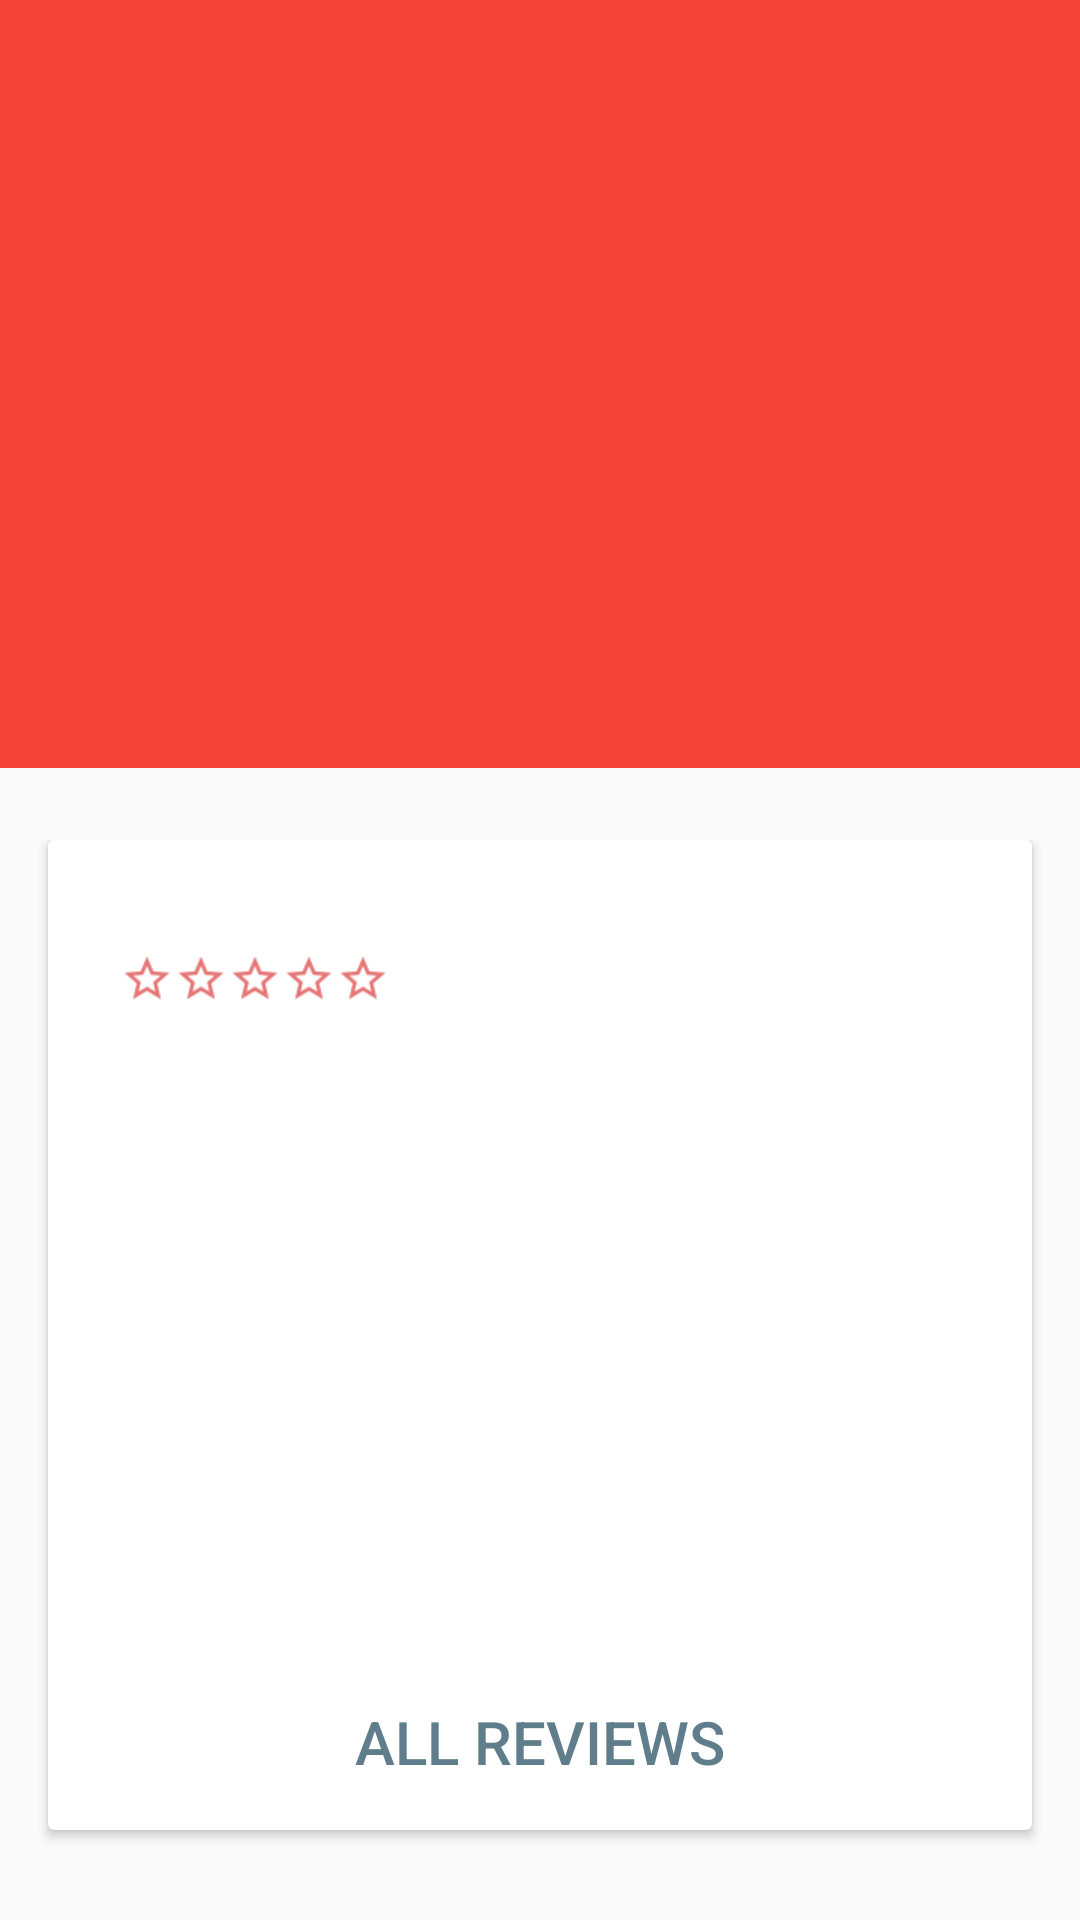

Android layout source for this screen:
<!-- AndroidManifest.xml: application theme AppTheme -->
<!-- res/layout/activity_detail.xml -->
<?xml version="1.0" encoding="utf-8"?>
<android.support.design.widget.CoordinatorLayout
    android:id="@+id/main_content"
    xmlns:android="http://schemas.android.com/apk/res/android"
    xmlns:app="http://schemas.android.com/apk/res-auto"
    android:layout_width="match_parent"
    android:layout_height="match_parent"
    android:fitsSystemWindows="true">

    <android.support.design.widget.AppBarLayout
        android:id="@+id/appbar"
        android:layout_width="match_parent"
        android:layout_height="@dimen/detail_backdrop_height"
        android:fitsSystemWindows="true"
        android:theme="@style/ThemeOverlay.AppCompat.Dark.ActionBar">

        <android.support.design.widget.CollapsingToolbarLayout
            android:id="@+id/collapsing_toolbar"
            android:layout_width="match_parent"
            android:layout_height="match_parent"
            android:fitsSystemWindows="true"
            app:contentScrim="?attr/colorPrimary"
            app:expandedTitleMarginEnd="64dp"
            app:expandedTitleMarginStart="48dp"
            app:layout_scrollFlags="scroll|exitUntilCollapsed">


            <ImageView
                android:id="@+id/backdrop"
                android:layout_width="match_parent"
                android:layout_height="match_parent"
                android:fitsSystemWindows="true"
                android:scaleType="centerCrop"
                android:transitionName="rent"
                app:layout_collapseMode="parallax"/>

            <android.support.v4.view.ViewPager
                xmlns:android="http://schemas.android.com/apk/res/android"
                android:id="@+id/pager"
                android:visibility="gone"
                android:layout_width="match_parent"
                android:layout_height="match_parent"
                app:layout_collapseMode="parallax"/>

            <android.support.v7.widget.Toolbar
                android:id="@+id/toolbar"
                android:layout_width="match_parent"
                android:layout_height="?attr/actionBarSize"
                app:layout_collapseMode="pin"
                app:popupTheme="@style/ThemeOverlay.AppCompat.Light"/>

        </android.support.design.widget.CollapsingToolbarLayout>

    </android.support.design.widget.AppBarLayout>

    <android.support.v4.widget.NestedScrollView
        android:layout_width="match_parent"
        android:layout_height="match_parent"
        app:layout_behavior="@string/appbar_scrolling_view_behavior">

        <LinearLayout
            android:layout_width="match_parent"
            android:layout_height="match_parent"
            android:orientation="vertical"
            android:paddingTop="24dp">

            <android.support.v7.widget.CardView
                android:id="@+id/ratingCard"
                android:layout_width="match_parent"
                android:layout_height="wrap_content"
                android:layout_marginBottom="@dimen/card_margin"
                android:layout_marginLeft="@dimen/card_margin"
                android:layout_marginRight="@dimen/card_margin">

                <LinearLayout
                    android:layout_width="match_parent"
                    android:layout_height="wrap_content"
                    android:orientation="vertical">

                    <LinearLayout
                        style="@style/Widget.CardContent"
                        android:layout_width="match_parent"
                        android:layout_height="wrap_content"
                        android:layout_gravity="center_vertical"
                        android:gravity="center_vertical"
                        android:orientation="horizontal">

                        <TextView
                            android:id="@+id/ratingValue"
                            android:layout_width="wrap_content"
                            android:layout_height="wrap_content"
                            android:gravity="center_vertical"
                            android:textAppearance="@style/TextAppearance.AppCompat.Title"
                            android:textSize="32dp"/>


                        <RatingBar
                            android:id="@+id/ratingBar"
                            style="?android:attr/ratingBarStyleSmall"
                            android:layout_width="wrap_content"
                            android:layout_height="wrap_content"
                            android:layout_gravity="center_vertical"
                            android:layout_margin="8dp"
                            android:progressDrawable="@drawable/star_selector"/>

                        <TextView
                            android:id="@+id/nrOfVoters"
                            android:layout_width="wrap_content"
                            android:layout_height="wrap_content"/>

                    </LinearLayout>

                    <android.support.v7.widget.RecyclerView
                        android:id="@+id/recyclerview"
                        xmlns:android="http://schemas.android.com/apk/res/android"
                        android:layout_width="match_parent"
                        android:layout_height="180dp"/>

                    <TextView
                        android:layout_width="match_parent"
                        android:layout_height="wrap_content"
                        android:layout_margin="8dp"
                        android:background="?selectableItemBackground"
                        android:clickable="true"
                        android:focusableInTouchMode="true"
                        android:gravity="center"
                        android:padding="8dp"
                        android:text="ALL REVIEWS"
                        android:textAllCaps="true"
                        android:textAppearance="@style/TextAppearance.AppCompat.Title"
                        android:textColor="@color/colorAccent"/>
                </LinearLayout>

            </android.support.v7.widget.CardView>

            <android.support.v7.widget.CardView
                android:layout_width="match_parent"
                android:layout_height="wrap_content"
                android:layout_margin="@dimen/card_margin">

                <LinearLayout
                    style="@style/Widget.CardContent"
                    android:layout_width="match_parent"
                    android:layout_height="wrap_content">

                    <TextView
                        android:layout_width="match_parent"
                        android:layout_height="wrap_content"
                        android:text="Description"
                        android:textAppearance="@style/TextAppearance.AppCompat.Title"/>

                    <TextView
                        android:id="@+id/description"
                        android:layout_width="match_parent"
                        android:layout_height="wrap_content"
                        android:text="@string/ipsum"/>

                </LinearLayout>

            </android.support.v7.widget.CardView>

            <android.support.v7.widget.CardView
                android:layout_width="match_parent"
                android:layout_height="wrap_content"
                android:layout_marginBottom="@dimen/card_margin"
                android:layout_marginLeft="@dimen/card_margin"
                android:layout_marginRight="@dimen/card_margin">

                <LinearLayout
                    style="@style/Widget.CardContent"
                    android:layout_width="match_parent"
                    android:layout_height="wrap_content"
                    android:orientation="vertical">


                    <TextView
                        android:layout_width="match_parent"
                        android:layout_height="wrap_content"
                        android:text="Rate the flat"
                        android:textAppearance="@style/TextAppearance.AppCompat.Title"/>

                    <RatingBar
                        android:id="@+id/ratingBarUser"
                        android:layout_width="wrap_content"
                        android:layout_height="wrap_content"
                        android:layout_gravity="center_vertical"
                        android:layout_margin="8dp"
                        android:progressDrawable="@drawable/star_selector_big"/>

                    <android.support.design.widget.TextInputLayout
                        android:id="@+id/til"
                        android:layout_width="fill_parent"
                        android:layout_height="wrap_content">

                        <EditText
                            android:id="@+id/textComment"
                            android:layout_width="fill_parent"
                            android:layout_height="wrap_content"
                            android:hint="Comment"/>
                    </android.support.design.widget.TextInputLayout>

                    <Button
                        android:id="@+id/submit"
                        android:layout_width="match_parent"
                        android:layout_height="wrap_content"
                        android:layout_alignParentBottom="true"
                        android:backgroundTint="@color/colorPrimary"
                        android:text="Submit"
                        android:textColor="@android:color/white"
                        android:textStyle="bold"/>
                </LinearLayout>

            </android.support.v7.widget.CardView>
        </LinearLayout>

    </android.support.v4.widget.NestedScrollView>

</android.support.design.widget.CoordinatorLayout>
<!-- resources referenced by this layout -->
<resources>
  <color name="colorAccent">#607D8B</color>
  <color name="colorPrimary">#F44336</color>
  <dimen name="card_margin">16dp</dimen>
  <dimen name="detail_backdrop_height">256dp</dimen>
  <!-- drawable star_selector (drawable) -->
  <?xml version="1.0" encoding="utf-8"?>
  <layer-list xmlns:android="http://schemas.android.com/apk/res/android">
      <item
          android:id="@android:id/background"
          android:drawable="@drawable/ic_star_outline_red_300_18dp"/>
      <item
          android:id="@android:id/secondaryProgress"
          android:drawable="@drawable/ic_star_half_red_300_18dp"/>
      <item
          android:id="@android:id/progress"
          android:drawable="@drawable/ic_star_red_300_18dp"/>
  </layer-list>
  <!-- drawable star_selector_big (drawable) -->
  <?xml version="1.0" encoding="utf-8"?>
  <layer-list xmlns:android="http://schemas.android.com/apk/res/android">
      <item
          android:id="@android:id/background"
          android:drawable="@drawable/ic_star_outline_red_300_36dp"/>
      <item
          android:id="@android:id/secondaryProgress"
          android:drawable="@drawable/ic_star_half_red_300_36dp"/>
      <item
          android:id="@android:id/progress"
          android:drawable="@drawable/ic_star_red_300_36dp"/>
  </layer-list>
  <style name="Widget.CardContent" parent="android:Widget">
          <item name="android:paddingLeft">16dp</item>
          <item name="android:paddingRight">16dp</item>
          <item name="android:paddingTop">24dp</item>
          <item name="android:paddingBottom">24dp</item>
          <item name="android:orientation">vertical</item>
      </style>
  <style name="AppTheme" parent="Theme.AppCompat.Light.NoActionBar">
          
          <item name="colorPrimary">@color/colorPrimary</item>
          <item name="colorPrimaryDark">@color/colorPrimaryDark</item>
          <item name="colorAccent">@color/colorAccent</item>
          <item name="android:windowContentTransitions">true</item>
      </style>
  <!-- drawable ic_star_outline_red_300_18dp: png bitmap (drawable-hdpi, 480 bytes) -->
  <!-- drawable ic_star_half_red_300_18dp: png bitmap (drawable-hdpi, 438 bytes) -->
  <!-- drawable ic_star_red_300_18dp: png bitmap (drawable-hdpi, 357 bytes) -->
  <!-- drawable ic_star_outline_red_300_36dp: png bitmap (drawable-hdpi, 933 bytes) -->
  <!-- drawable ic_star_half_red_300_36dp: png bitmap (drawable-mdpi, 564 bytes) -->
  <!-- drawable ic_star_red_300_36dp: png bitmap (drawable-hdpi, 677 bytes) -->
  <color name="colorPrimaryDark">#D32F2F</color>
</resources>
